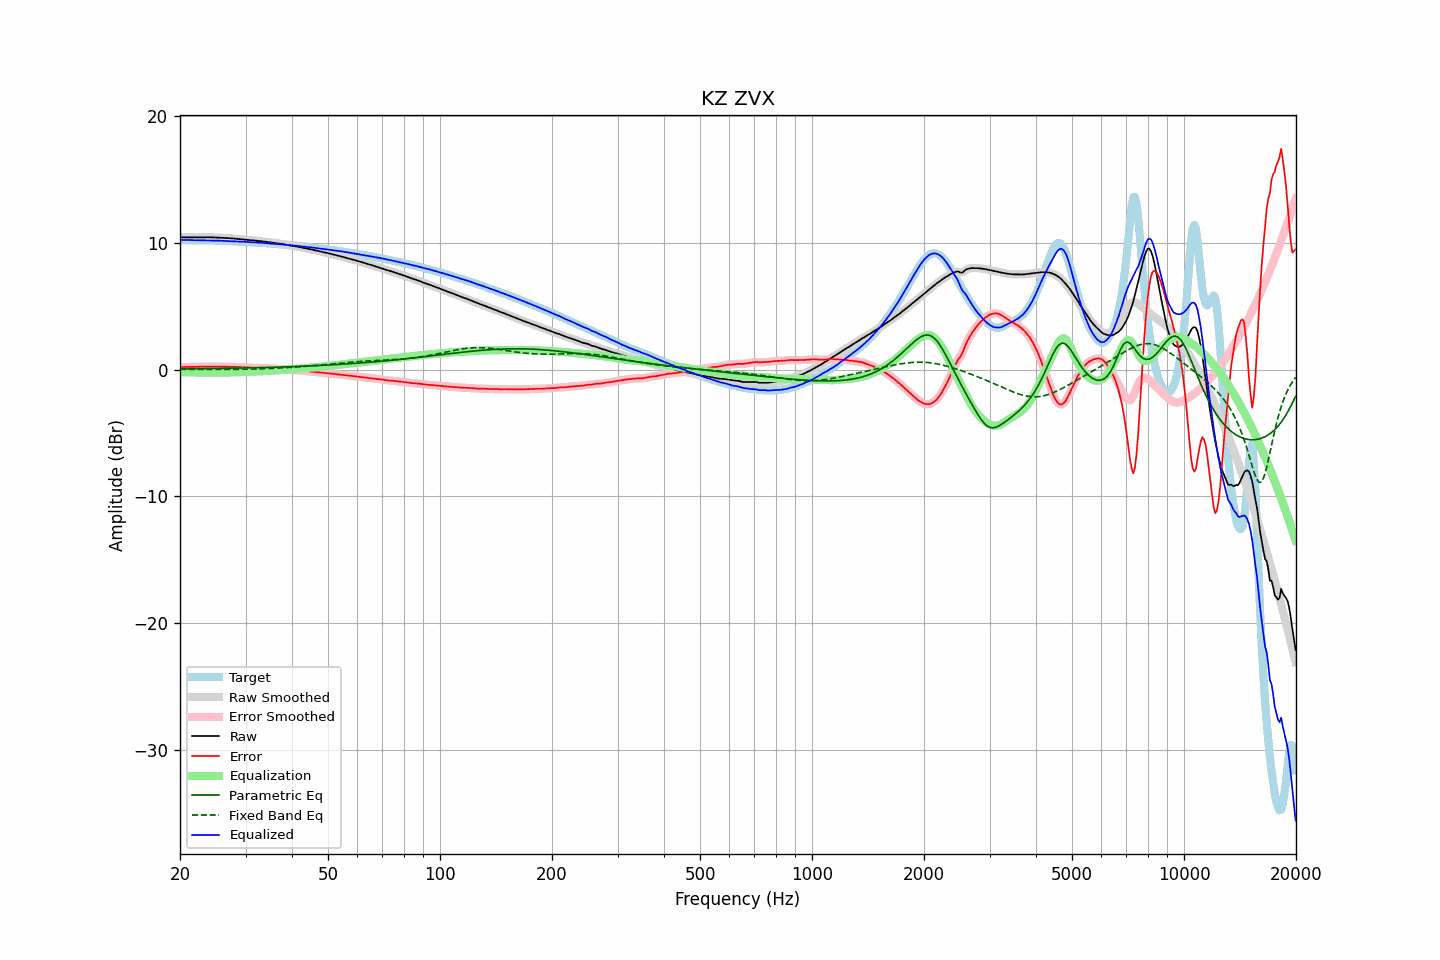

The file beside this chart, header and first rows:
frequency, raw, error, smoothed, error_smoothed, equalization, parametric_eq, fixed_band_eq, equalized_raw, equalized_smoothed, target
20.00, 10.42, 0.20, 10.42, 0.20, -0.21, 0.06, 0.01, 10.21, 10.21, 10.22
20.20, 10.43, 0.21, 10.43, 0.21, -0.21, 0.06, 0.01, 10.22, 10.22, 10.22
20.40, 10.43, 0.21, 10.43, 0.21, -0.21, 0.06, 0.01, 10.22, 10.22, 10.22
20.61, 10.43, 0.21, 10.43, 0.21, -0.21, 0.06, 0.01, 10.22, 10.22, 10.22
20.81, 10.43, 0.21, 10.43, 0.21, -0.21, 0.07, 0.01, 10.22, 10.22, 10.22
21.02, 10.43, 0.21, 10.43, 0.21, -0.21, 0.07, 0.01, 10.22, 10.22, 10.22
21.23, 10.43, 0.21, 10.43, 0.21, -0.21, 0.07, 0.01, 10.22, 10.22, 10.22
21.44, 10.43, 0.21, 10.43, 0.21, -0.21, 0.07, 0.01, 10.21, 10.21, 10.22
21.66, 10.43, 0.21, 10.43, 0.21, -0.21, 0.07, 0.01, 10.21, 10.21, 10.21
21.87, 10.43, 0.22, 10.43, 0.22, -0.22, 0.07, 0.01, 10.21, 10.21, 10.21
22.09, 10.43, 0.22, 10.43, 0.22, -0.22, 0.07, 0.01, 10.21, 10.21, 10.21
22.31, 10.43, 0.22, 10.43, 0.22, -0.22, 0.08, 0.01, 10.21, 10.21, 10.21
22.54, 10.43, 0.23, 10.43, 0.23, -0.23, 0.08, 0.01, 10.20, 10.20, 10.20
22.76, 10.43, 0.23, 10.43, 0.23, -0.23, 0.08, 0.01, 10.20, 10.20, 10.20
22.99, 10.43, 0.24, 10.43, 0.24, -0.23, 0.08, 0.01, 10.20, 10.20, 10.20
23.22, 10.44, 0.24, 10.44, 0.24, -0.24, 0.08, 0.01, 10.20, 10.20, 10.20
23.45, 10.44, 0.24, 10.44, 0.24, -0.24, 0.08, 0.01, 10.20, 10.20, 10.20
23.69, 10.44, 0.24, 10.44, 0.24, -0.24, 0.08, 0.01, 10.19, 10.20, 10.19
23.92, 10.44, 0.24, 10.44, 0.24, -0.24, 0.09, 0.01, 10.19, 10.19, 10.19
24.16, 10.43, 0.24, 10.43, 0.24, -0.24, 0.09, 0.01, 10.19, 10.19, 10.19
24.40, 10.43, 0.24, 10.43, 0.24, -0.24, 0.09, 0.01, 10.19, 10.19, 10.19
24.65, 10.43, 0.24, 10.42, 0.24, -0.24, 0.09, 0.01, 10.18, 10.18, 10.18
24.89, 10.42, 0.24, 10.42, 0.24, -0.24, 0.09, 0.01, 10.18, 10.18, 10.18
25.14, 10.41, 0.24, 10.41, 0.24, -0.24, 0.10, 0.01, 10.17, 10.17, 10.17
25.39, 10.40, 0.24, 10.40, 0.24, -0.24, 0.10, 0.01, 10.17, 10.17, 10.17
25.65, 10.40, 0.23, 10.40, 0.23, -0.23, 0.10, 0.02, 10.16, 10.16, 10.16
25.91, 10.39, 0.23, 10.39, 0.23, -0.23, 0.10, 0.02, 10.16, 10.16, 10.16
26.16, 10.38, 0.23, 10.38, 0.23, -0.23, 0.10, 0.02, 10.15, 10.15, 10.15
26.43, 10.38, 0.23, 10.38, 0.23, -0.23, 0.11, 0.02, 10.15, 10.15, 10.15
26.69, 10.37, 0.23, 10.37, 0.23, -0.23, 0.11, 0.02, 10.14, 10.14, 10.15
26.96, 10.37, 0.23, 10.37, 0.23, -0.23, 0.11, 0.02, 10.14, 10.14, 10.14
27.23, 10.36, 0.23, 10.36, 0.23, -0.22, 0.11, 0.02, 10.14, 10.14, 10.13
27.50, 10.35, 0.23, 10.35, 0.23, -0.22, 0.11, 0.02, 10.13, 10.13, 10.13
27.77, 10.34, 0.22, 10.34, 0.22, -0.22, 0.12, 0.02, 10.12, 10.12, 10.12
28.05, 10.33, 0.22, 10.33, 0.22, -0.21, 0.12, 0.02, 10.12, 10.12, 10.11
28.33, 10.32, 0.21, 10.32, 0.21, -0.21, 0.12, 0.02, 10.11, 10.11, 10.11
28.62, 10.31, 0.20, 10.31, 0.20, -0.21, 0.12, 0.02, 10.10, 10.10, 10.10
28.90, 10.29, 0.20, 10.29, 0.20, -0.20, 0.13, 0.02, 10.09, 10.09, 10.10
29.19, 10.28, 0.19, 10.28, 0.19, -0.19, 0.13, 0.03, 10.09, 10.09, 10.09
29.48, 10.27, 0.19, 10.27, 0.19, -0.19, 0.13, 0.03, 10.09, 10.09, 10.08
29.78, 10.26, 0.19, 10.26, 0.19, -0.18, 0.13, 0.03, 10.08, 10.08, 10.08
30.08, 10.25, 0.18, 10.25, 0.18, -0.18, 0.14, 0.03, 10.07, 10.07, 10.07
30.38, 10.24, 0.17, 10.24, 0.17, -0.17, 0.14, 0.03, 10.07, 10.07, 10.06
30.68, 10.22, 0.17, 10.22, 0.17, -0.17, 0.14, 0.04, 10.06, 10.06, 10.06
30.99, 10.21, 0.16, 10.21, 0.16, -0.16, 0.14, 0.04, 10.05, 10.05, 10.05
31.30, 10.19, 0.15, 10.19, 0.15, -0.16, 0.15, 0.04, 10.04, 10.04, 10.04
31.61, 10.18, 0.15, 10.18, 0.15, -0.15, 0.15, 0.05, 10.03, 10.03, 10.03
31.93, 10.17, 0.15, 10.17, 0.15, -0.15, 0.15, 0.05, 10.03, 10.03, 10.03
32.24, 10.16, 0.14, 10.16, 0.14, -0.14, 0.16, 0.05, 10.02, 10.02, 10.02
32.57, 10.15, 0.14, 10.15, 0.14, -0.14, 0.16, 0.06, 10.01, 10.01, 10.01
32.89, 10.13, 0.13, 10.13, 0.13, -0.13, 0.16, 0.06, 10.00, 10.00, 10.00
33.22, 10.12, 0.13, 10.12, 0.13, -0.13, 0.17, 0.07, 9.99, 9.99, 9.99
33.55, 10.10, 0.12, 10.10, 0.12, -0.12, 0.17, 0.07, 9.98, 9.98, 9.98
33.89, 10.09, 0.11, 10.09, 0.11, -0.11, 0.17, 0.08, 9.97, 9.97, 9.97
34.23, 10.07, 0.11, 10.07, 0.11, -0.11, 0.18, 0.08, 9.97, 9.97, 9.96
34.57, 10.06, 0.10, 10.06, 0.10, -0.10, 0.18, 0.09, 9.96, 9.96, 9.96
34.92, 10.04, 0.09, 10.04, 0.09, -0.09, 0.18, 0.09, 9.95, 9.95, 9.95
35.27, 10.02, 0.08, 10.02, 0.08, -0.08, 0.19, 0.10, 9.93, 9.93, 9.94
35.62, 10.00, 0.07, 10.00, 0.07, -0.08, 0.19, 0.10, 9.92, 9.92, 9.92
35.97, 9.98, 0.07, 9.98, 0.07, -0.07, 0.19, 0.11, 9.91, 9.91, 9.91
... 635 more rows
